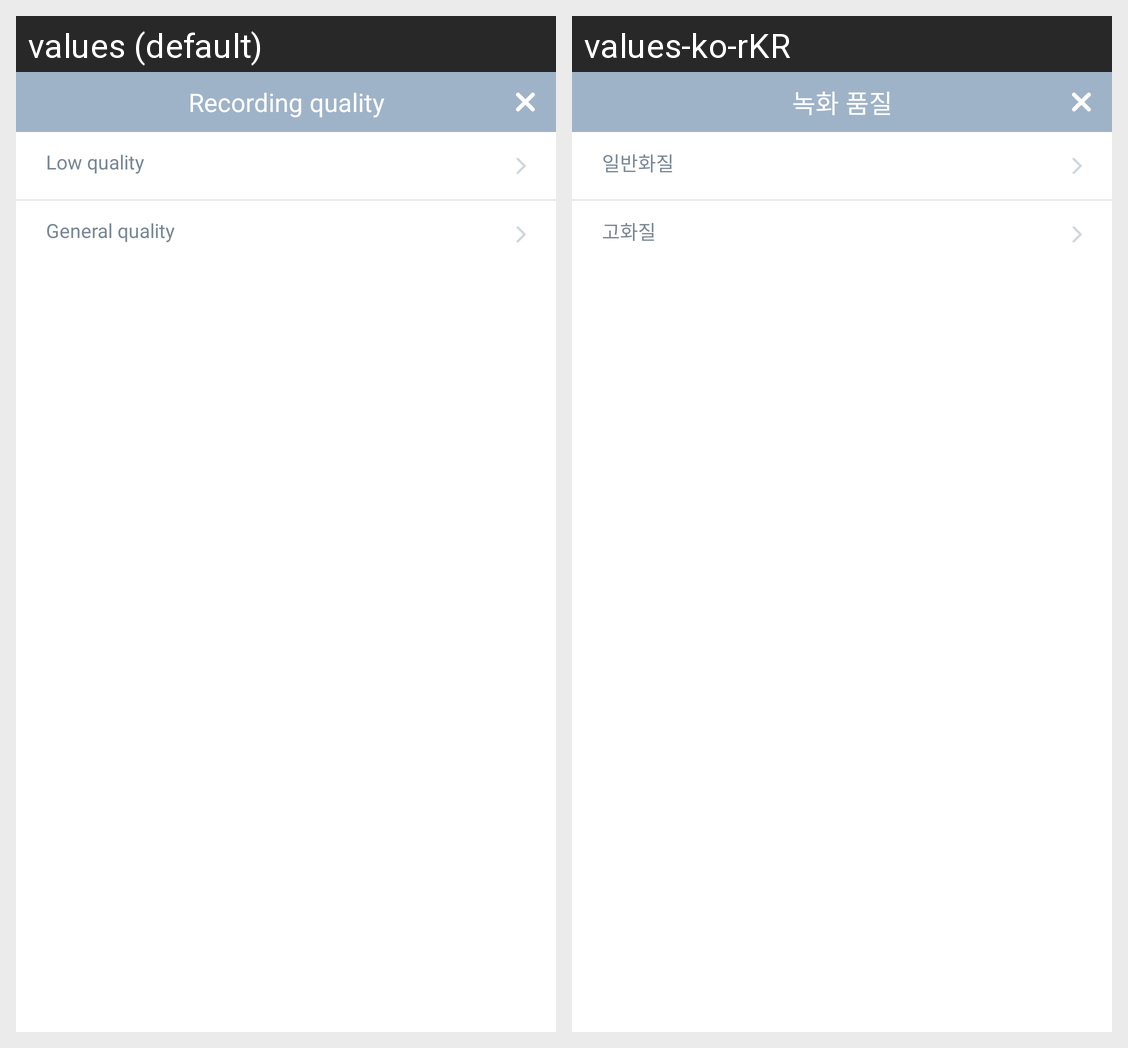

The same Android screen rendered under two of its app's locales, left to right. List the strings drawn on it with the default value and each locale's translation.
Android screen res/layout/dialog_rec_quality_setting_popup.xml rendered under 2 locales, left to right: values (default), values-ko-rKR. Device: Nexus 5 (rendered at 1080×1920; each locale shown at half size, 540×960, under a caption strip naming it); theme AppTheme.
Strings drawn on this screen, with the default value and each locale's value (text and hints the layout hard-codes, and strings that could not be matched under every locale, appear in the picture but are not listed):

record_quality
  values: Recording quality
  values-ko-rKR: 녹화 품질

record_quality_low
  values: Low quality
  values-ko-rKR: 일반화질

record_quality_general
  values: General quality
  values-ko-rKR: 고화질
